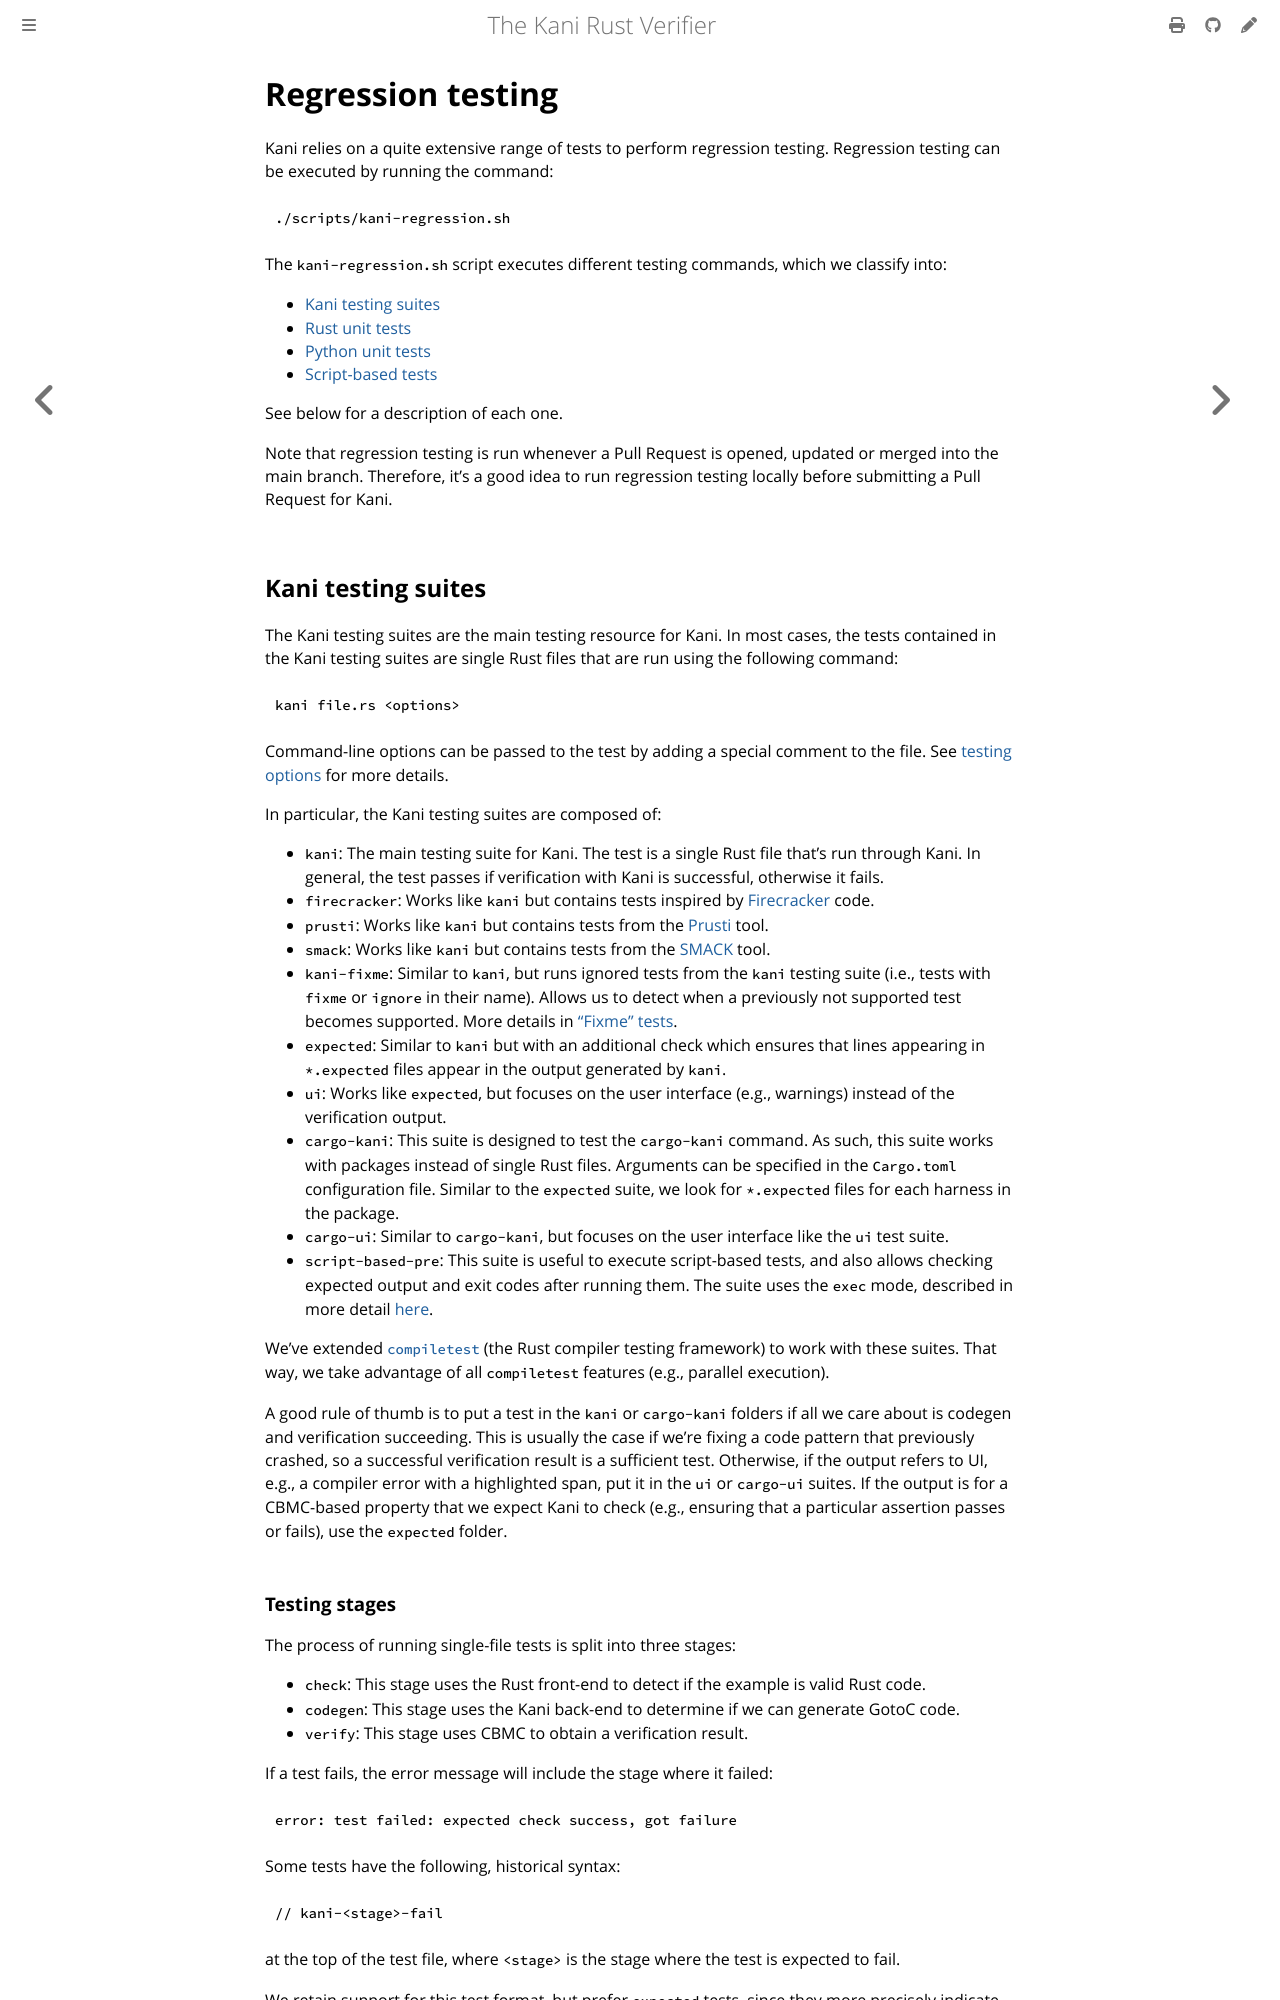

repository: model-checking/kani · page: regression-testing.html · generator: mdbook

# Regression testing

Kani relies on a quite extensive range of tests to perform regression testing.
Regression testing can be executed by running the command:

```bash
./scripts/kani-regression.sh
```

The `kani-regression.sh` script executes different testing commands, which we classify into:
 * [Kani testing suites](#kani-testing-suites)
 * [Rust unit tests](#rust-unit-tests)
 * [Python unit tests](#python-unit-tests)
 * [Script-based tests](#script-based-tests)

See below for a description of each one.

Note that regression testing is run whenever a Pull Request is opened, updated or merged
into the main branch. Therefore, it's a good idea to run regression testing locally before
submitting a Pull Request for Kani.
